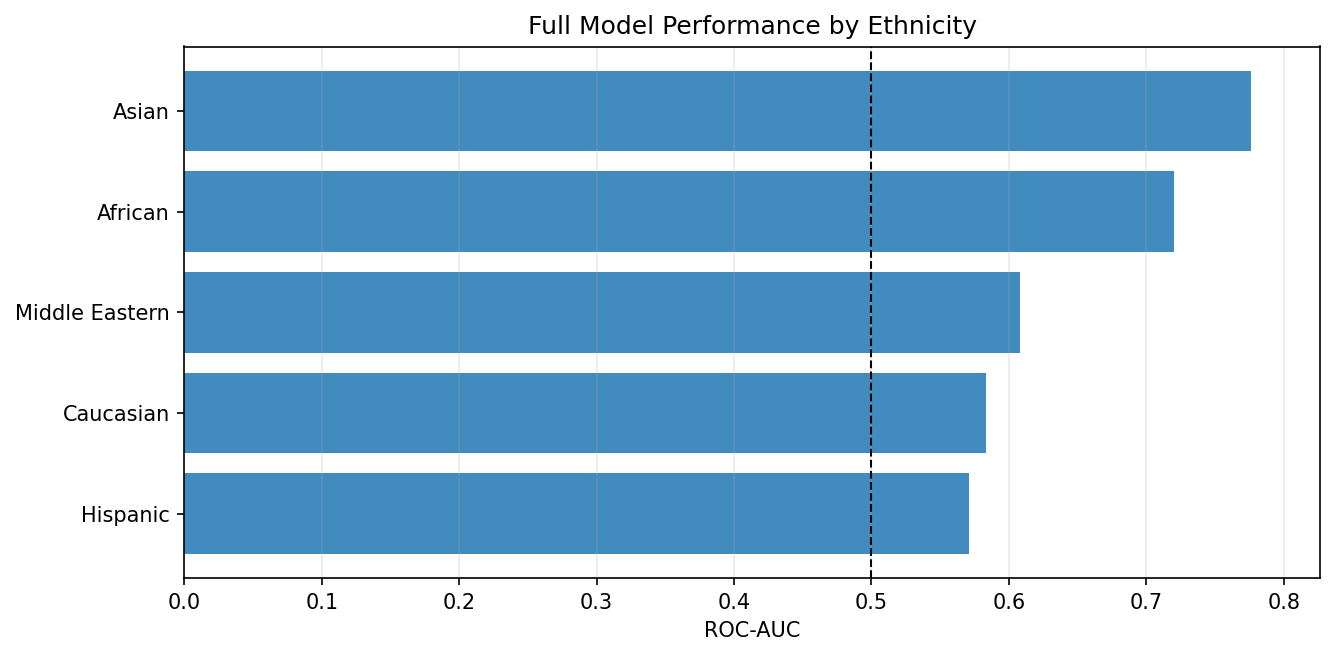

The file beside this chart, header and first rows:
Group, Value, Test n, Test ROC-AUC, Test Average Precision, Test F1, Test Precision, Test Recall
Ethnicity, Asian, 10695, 0.7764, 0.6278, 0.6996, 0.7031, 0.6962
Ethnicity, African, 8468, 0.7199, 0.5348, 0.6022, 0.7034, 0.5265
Ethnicity, Middle Eastern, 4187, 0.6083, 0.3348, 0.3148, 0.6892, 0.204
Ethnicity, Caucasian, 12822, 0.5835, 0.3361, 0.3134, 0.706, 0.2014
Ethnicity, Hispanic, 6364, 0.5708, 0.3161, 0.2867, 0.6867, 0.1812
